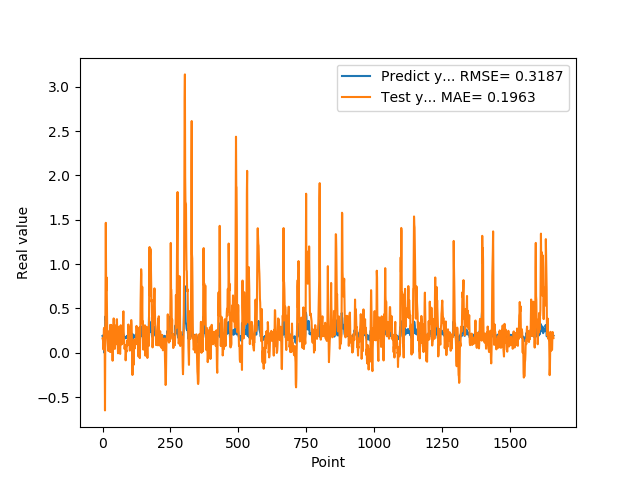

Data behind this chart, as committed beside it:
1.905867606399999914e-01, 1.611841694908693889e-01
1.769561022520000082e-01, 1.514435722159695463e-01
1.810430586339999981e-01, 1.350168311048198511e-01
1.955727785830000398e-01, 3.913675339483027593e-02
1.954265981910000005e-01, 1.767326794280671964e-01
2.004670947789999880e-01, 2.720785863268856963e-01
2.029463946819999587e-01, 2.520314108090980776e-01
0.000000000000000000e+00, 2.828563158504540098e-01
1.862521618600000151e-01, 1.060035132781991275e-02
1.862153261900000301e-01, -6.492841460855136582e-01
4.038094580169999670e-01, 1.262930154665254379e-01
4.118085205549999461e-01, 7.379899918851290375e-01
3.743042349819999948e-01, 1.465437586215064591e+00
3.571429848669999685e-01, 8.747618190512532754e-01
2.572054266930000055e-01, 7.024783267946393961e-01
2.409307956699999753e-01, 8.493108751348248386e-01
2.253161966800000249e-01, 5.327871507725763234e-01
1.935185044999999937e-01, 2.964962869814858903e-01
1.787700653079999924e-01, 1.594131567208856293e-01
1.622045934200000150e-01, 1.156378163731025532e-01
1.761920750140000269e-01, 7.246593341379810316e-02
1.883655935530000325e-01, 2.166255823779400513e-02
1.861467957499999548e-01, 1.471710980126986479e-01
1.954913884399999968e-01, 1.731061074904768626e-01
1.954011768099999935e-01, 1.794395462107393480e-01
1.660518944260000185e-01, 2.463568575883007539e-01
1.907722949980000249e-01, 9.225804865367390195e-02
2.156041562559999625e-01, 1.225903593770012734e-02
1.898660957809999716e-01, 3.148853382399605660e-01
1.770474612709999895e-01, 2.824859494630975743e-01
2.001174986360000074e-01, 9.332110368615652990e-03
1.948629021640000125e-01, 1.594059594205430308e-01
1.922753006219999894e-01, 3.141512830461479222e-01
1.779100298880000042e-01, 1.934646209867633415e-01
1.810636967419999854e-01, 1.509252740589103192e-01
1.680064052340000114e-01, 8.787365128564028627e-02
1.635809391740000174e-01, 1.593003252661759003e-02
1.706920862200000111e-01, -8.915525868479645677e-02
1.916799396280000345e-01, 1.299448361180492728e-02
2.085516005749999957e-01, 9.068023072041798971e-02
2.058236002919999752e-01, 2.609059348318401583e-01
1.828240007160000513e-01, 3.876193008787394145e-01
1.857409924269999846e-01, 2.484418332060175094e-01
1.775099337099999841e-01, 1.093112504033588034e-01
1.752161234619999952e-01, 9.128966661253462567e-02
1.971126049759999999e-01, 4.410336041023731057e-02
1.845117062330000057e-01, 9.220387689250680863e-02
1.984785944219999987e-01, 1.655032243392919045e-01
2.143009155989999692e-01, 1.677380885109295838e-01
1.841159015890000139e-01, 3.080064653454701595e-01
2.104043960570000094e-01, 2.095511539968435144e-01
2.032361328599999739e-01, 9.790298365295400929e-02
2.088565975429999833e-01, 3.727451542969027476e-01
1.960448026660000231e-01, 3.794304770459246412e-01
1.900728046889999523e-01, 2.559915631503461575e-01
1.658952832220000062e-01, 1.070926420325222783e-01
1.872539073229999851e-01, 7.436314660156578826e-02
1.852532625200000171e-01, -5.556667469357539323e-03
1.799222826959999966e-01, 7.663184883365066480e-02
2.012764066460000223e-01, 9.917299979576643665e-02
1.978618204589999985e-01, 2.182395462552607357e-01
... 1,599 more rows
